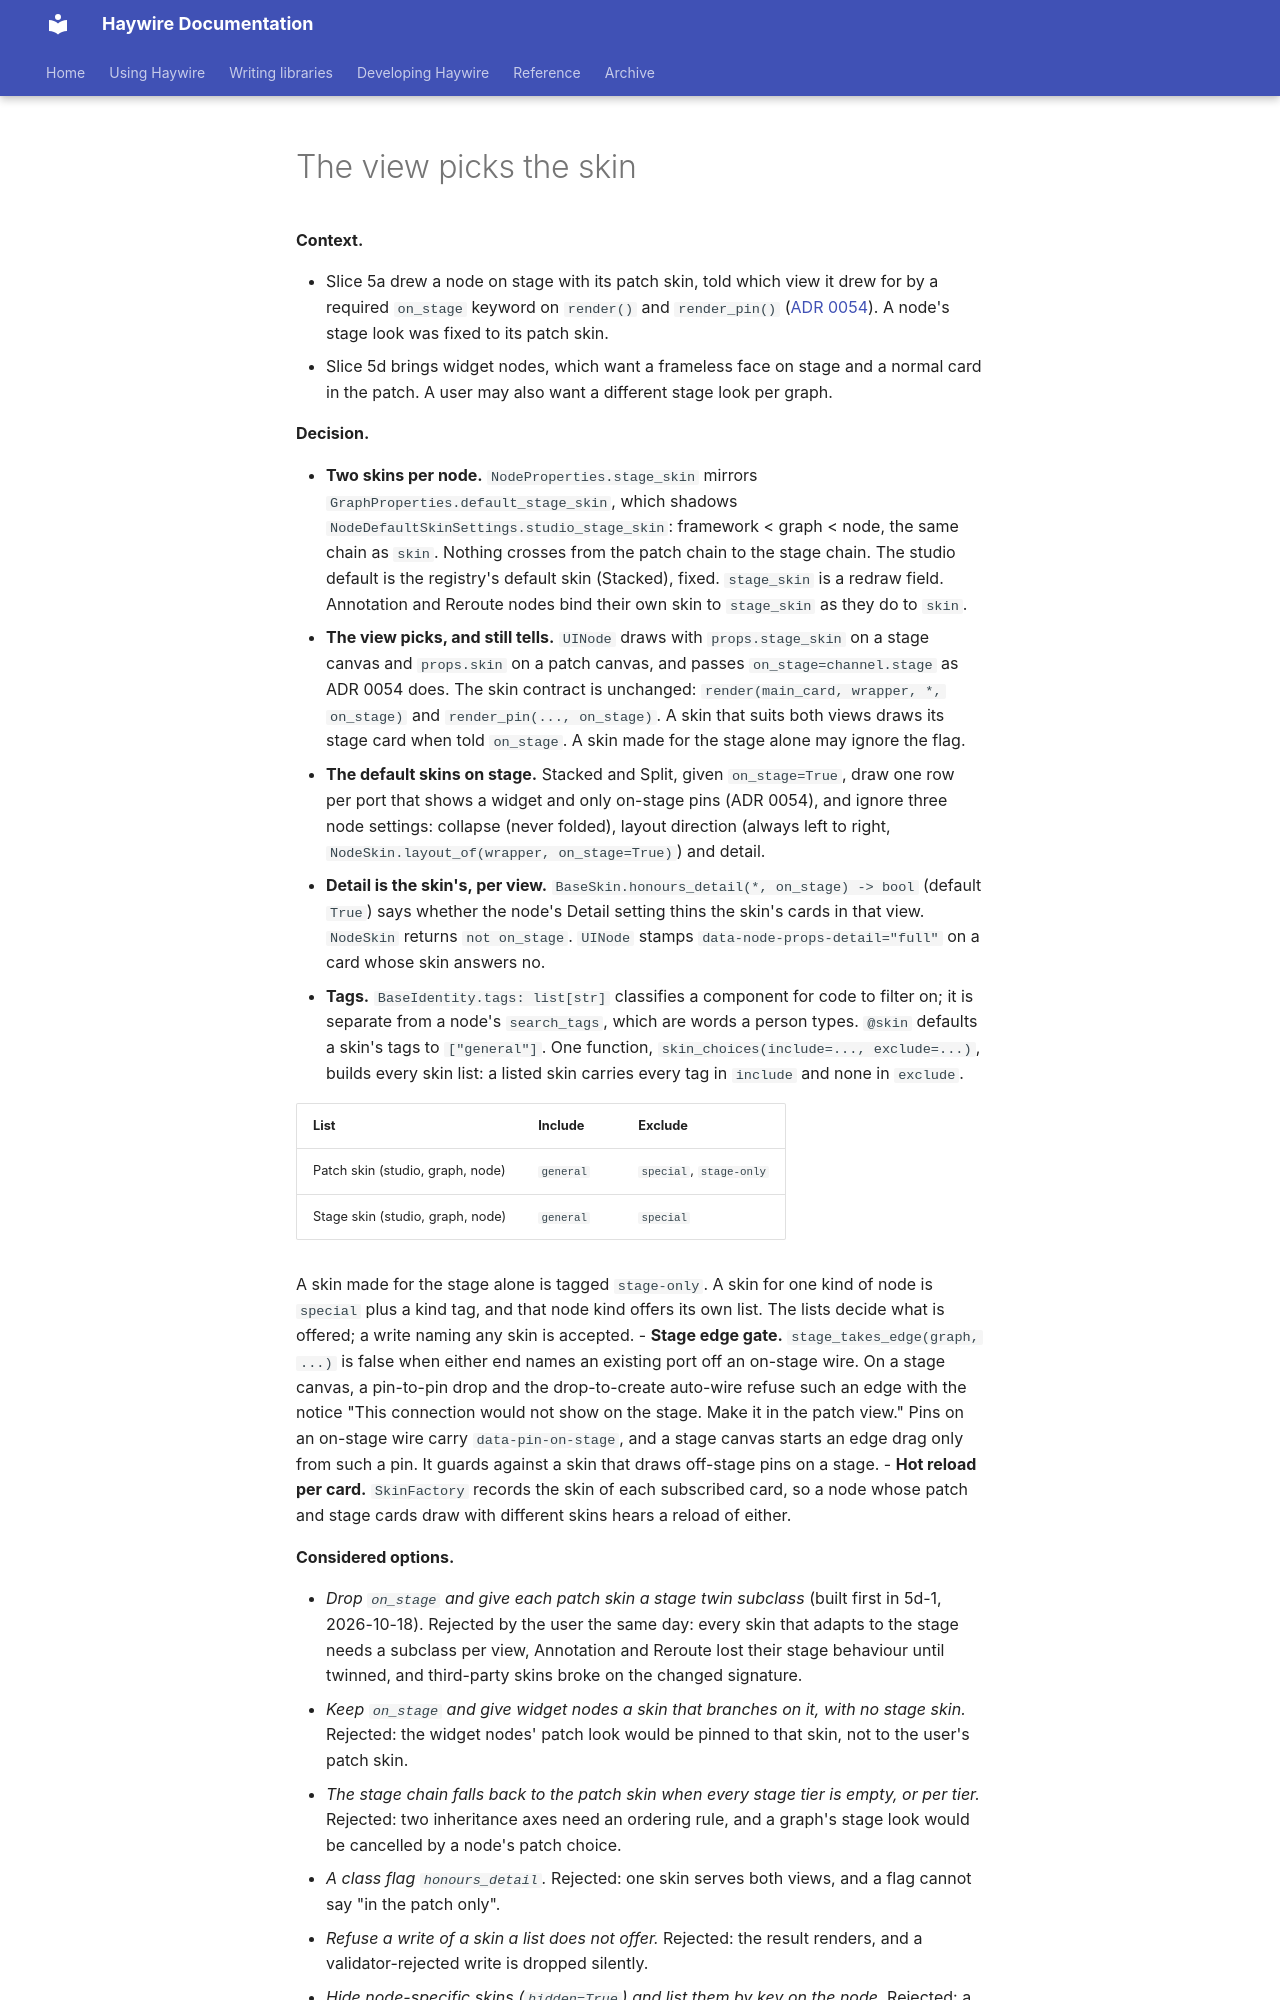

repository: going-haywire/haywire · page: docs/adr/0056-the-view-picks-the-skin/index.html · generator: mkdocs

---
name: the-view-picks-the-skin
description: Each node has a patch skin and a stage skin, each resolved framework < graph < node; a canvas draws with its view's skin and still tells the skin the view (`on_stage`). Skins carry tags that the skin lists filter on, and a stage canvas refuses any new edge it would not draw
status: accepted
see-also: ADR-0054
level: core
---
